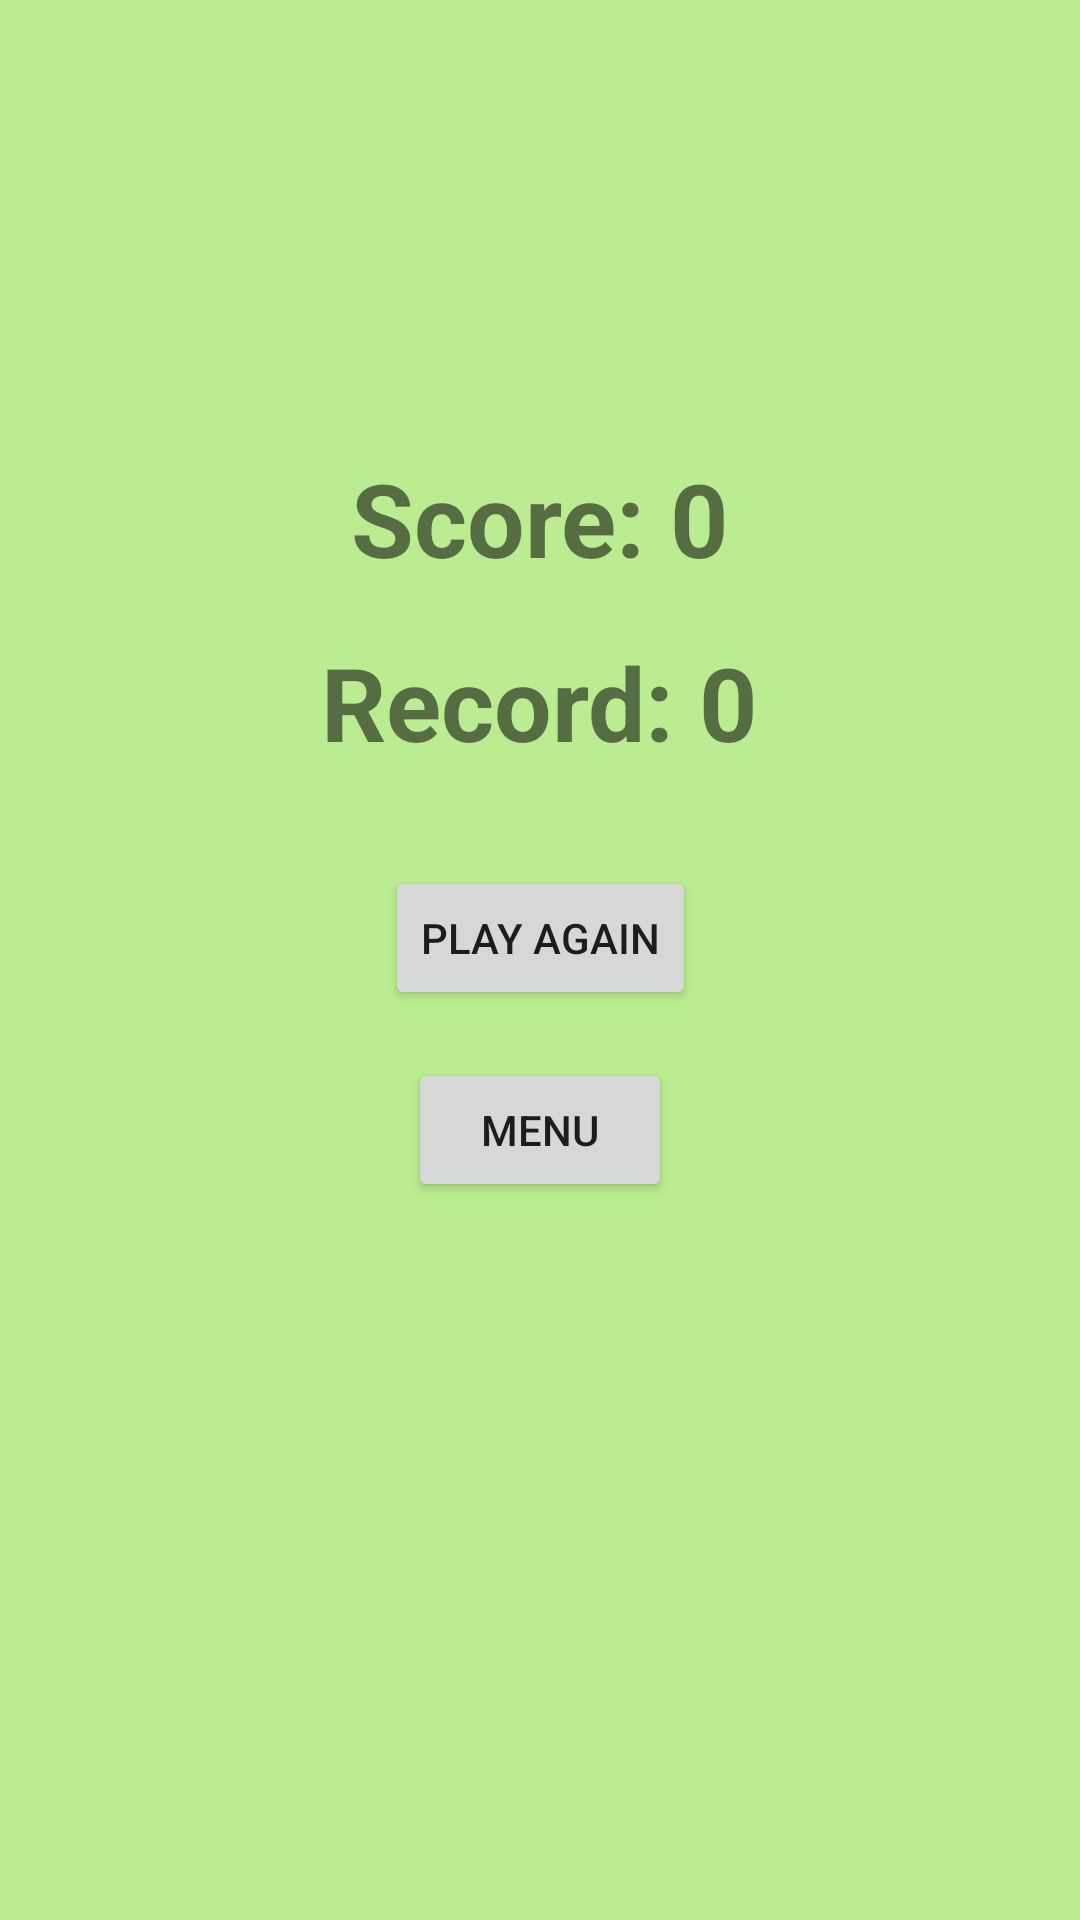

Write the Android layout XML for this screen, with the resource values it uses.
<!-- AndroidManifest.xml: application theme Theme.WhackAMole -->
<!-- res/layout/activity_result.xml -->
<?xml version="1.0" encoding="utf-8"?>
<androidx.constraintlayout.widget.ConstraintLayout xmlns:android="http://schemas.android.com/apk/res/android"
    xmlns:app="http://schemas.android.com/apk/res-auto"
    xmlns:tools="http://schemas.android.com/tools"
    android:layout_width="match_parent"
    android:layout_height="match_parent"
    tools:context=".ResultActivity">

    <TextView
        android:id="@+id/result_score"
        android:layout_width="wrap_content"
        android:layout_height="wrap_content"
        android:layout_marginTop="150dp"
        android:text="@string/score_0"
        android:textSize="34sp"
        android:textStyle="bold"
        app:layout_constraintEnd_toEndOf="parent"
        app:layout_constraintStart_toStartOf="parent"
        app:layout_constraintTop_toTopOf="parent" />

    <TextView
        android:id="@+id/result_record"
        android:layout_width="wrap_content"
        android:layout_height="wrap_content"
        android:layout_marginTop="16dp"
        android:text="@string/record_0"
        android:textSize="34sp"
        android:textStyle="bold"
        app:layout_constraintEnd_toEndOf="parent"
        app:layout_constraintStart_toStartOf="parent"
        app:layout_constraintTop_toBottomOf="@+id/result_score" />

    <Button
        android:id="@+id/play_again"
        android:layout_width="wrap_content"
        android:layout_height="wrap_content"
        android:layout_marginTop="32dp"
        android:text="@string/play_again"
        app:layout_constraintEnd_toEndOf="parent"
        app:layout_constraintStart_toStartOf="parent"
        app:layout_constraintTop_toBottomOf="@+id/result_record" />

    <Button
        android:id="@+id/to_menu"
        android:layout_width="wrap_content"
        android:layout_height="wrap_content"
        android:layout_marginTop="16dp"
        android:text="@string/menu"
        app:layout_constraintEnd_toEndOf="parent"
        app:layout_constraintStart_toStartOf="parent"
        app:layout_constraintTop_toBottomOf="@+id/play_again" />
</androidx.constraintlayout.widget.ConstraintLayout>
<!-- resources referenced by this layout -->
<resources>
  <string name="menu">Menu</string>
  <string name="play_again">Play again</string>
  <string name="record_0">Record: 0</string>
  <string name="score_0">Score: 0</string>
  <style name="Theme.WhackAMole" parent="Theme.MaterialComponents.DayNight.NoActionBar">
          
          <item name="colorPrimary">@color/green_dark</item>
          <item name="colorPrimaryVariant">@color/green</item>
          <item name="colorOnPrimary">@color/white</item>
          
          <item name="colorSecondary">@color/teal_200</item>
          <item name="colorSecondaryVariant">@color/teal_700</item>
          <item name="colorOnSecondary">@color/black</item>
          
          <item name="android:statusBarColor" tools:targetApi="l">?attr/colorPrimaryVariant</item>
          
          <item name="android:background">@color/green_light</item>
      </style>
  <color name="green_dark">#FF094717</color>
  <color name="green">#3A7505</color>
  <color name="white">#FFFFFFFF</color>
  <color name="teal_200">#FF03DAC5</color>
  <color name="teal_700">#FF018786</color>
  <color name="black">#FF000000</color>
  <color name="green_light">#FFBCEC91</color>
</resources>
